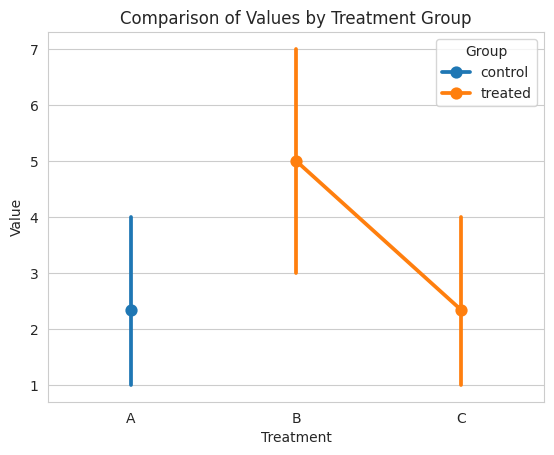

Python code for this plot:
"""
18. Creating point plots to compare values of one variable across different levels of another variable.

"""

import seaborn as sns
import pandas as pd
import matplotlib.pyplot as plt

# Create sample data
data = {'treatment': ['A', 'A', 'A', 'B', 'B', 'B', 'C', 'C', 'C'],
        'value': [2, 1, 4, 5, 3, 7, 1, 2, 4],
        'group': ['control', 'control', 'control', 'treated', 'treated', 'treated', 'treated', 'treated', 'treated']}
df = pd.DataFrame(data)

# Create a point plot using Seaborn
sns.set_style("whitegrid")
ax = sns.pointplot(x="treatment", y="value", hue="group", data=df)
ax.set_title("Comparison of Values by Treatment Group")
ax.set_xlabel("Treatment")
ax.set_ylabel("Value")

# Customize the plot (optional)
plt.legend(title="Group")  # Add legend title

# Display the plot
plt.show()
